Dataset: TrainTest (GitHub, PKhuang-TW/NCTU_Interaction-Design-VR). Classes: fire, heart, lightening, wall, wind.

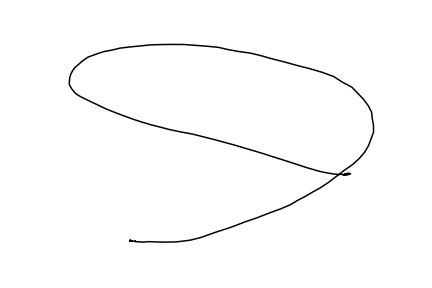
Label: wind

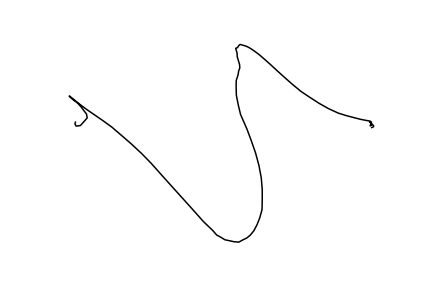
Label: lightening

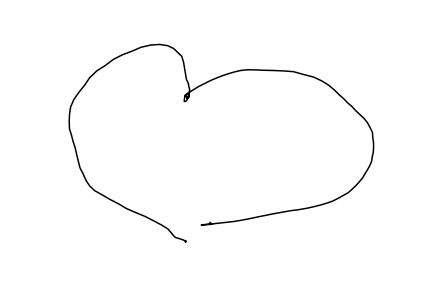
Label: heart

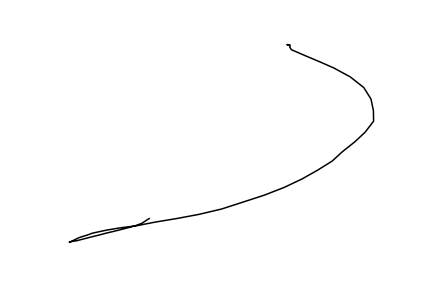
Label: wall

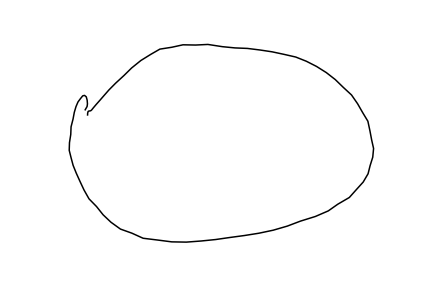
Label: fire

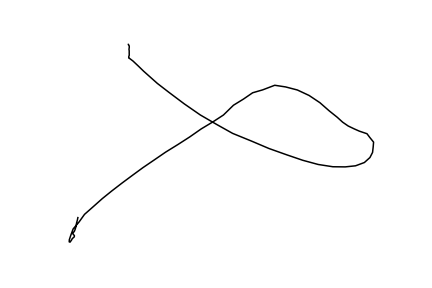
Label: wind
